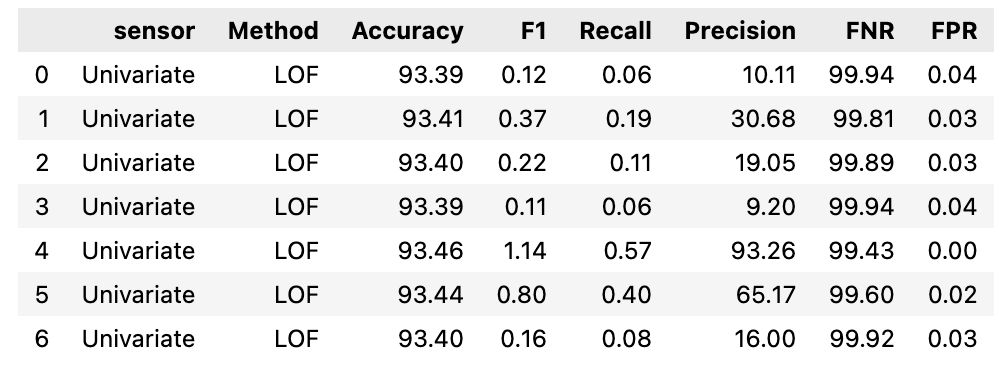

The table this chart was drawn from, first rows:
, sensor, Method, Accuracy, F1, Recall, Precision, FNR, FPR
0, sensor_00, LOF, 93.39, 0.12, 0.06, 10.11, 99.94, 0.04
1, sensor_01, LOF, 93.41, 0.37, 0.19, 30.68, 99.81, 0.03
2, sensor_02, LOF, 93.4, 0.22, 0.11, 19.05, 99.89, 0.03
3, sensor_04, LOF, 93.39, 0.11, 0.06, 9.2, 99.94, 0.04
4, sensor_10, LOF, 93.46, 1.14, 0.57, 93.26, 99.43, 0.0
5, sensor_42, LOF, 93.44, 0.8, 0.4, 65.17, 99.6, 0.02
6, sensor_49, LOF, 93.4, 0.16, 0.08, 16.0, 99.92, 0.03
